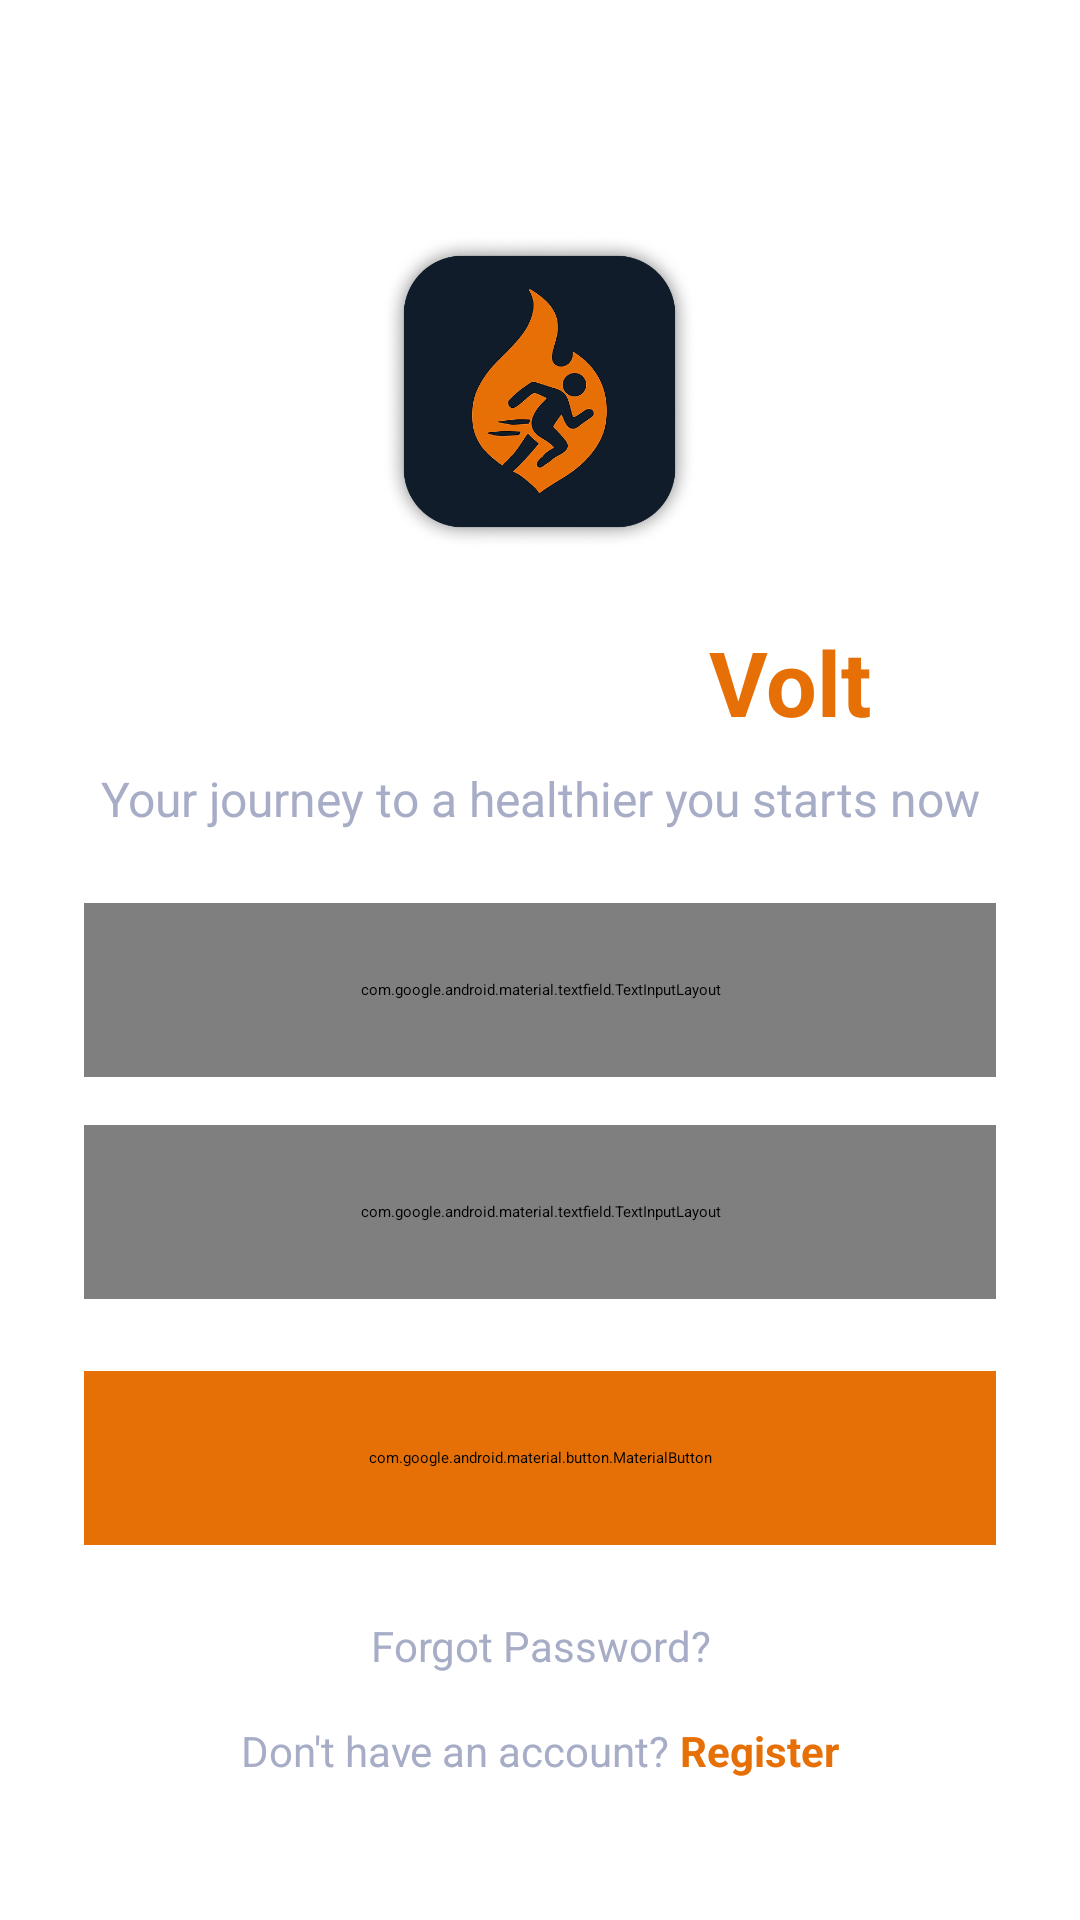

The Android layout XML behind this screen, and the referenced resources:
<!-- AndroidManifest.xml: application theme Theme.Volt_Project -->
<!-- res/layout/activity_login.xml -->
<ScrollView xmlns:android="http://schemas.android.com/apk/res/android"
    xmlns:app="http://schemas.android.com/apk/res-auto"
    android:layout_width="match_parent"
    android:layout_height="match_parent"
    android:fillViewport="true">

    
    <FrameLayout
        android:layout_width="match_parent"
        android:layout_height="match_parent">

    <LinearLayout
        android:orientation="vertical"
        android:padding="28sp"
        android:gravity="center_horizontal|start"
        android:layout_width="match_parent"
        android:layout_height="wrap_content"
        android:id="@+id/linearLayout">

        
        <ImageView
            android:id="@+id/logo"
            android:layout_width="105dp"
            android:layout_height="105dp"
            android:layout_marginTop="50dp"
            android:layout_gravity="center_horizontal"
            android:src="@drawable/ic_logo" />

        
        <LinearLayout
            android:orientation="horizontal"
            android:layout_marginTop="@dimen/space_6"
            android:layout_width="match_parent"
            android:layout_height="wrap_content"
            android:maxWidth="315dp"
            android:gravity="center_horizontal">

            <TextView
                android:text="Welcome to "
                android:textColor="@color/foreground"
                android:textSize="30sp"
                android:textStyle="bold"
                android:layout_width="wrap_content"
                android:layout_height="wrap_content" />

            <TextView
                android:text="Volt"
                android:textColor="@color/primary"
                android:textSize="30sp"
                android:textStyle="bold"
                android:layout_width="wrap_content"
                android:layout_height="wrap_content" />
        </LinearLayout>

        
        <TextView
            android:id="@+id/tvSubtitle"
            android:text="Your journey to a healthier you starts now"
            android:textColor="@color/muted_foreground"
            android:textSize="16sp"
            android:gravity="center"
            android:layout_marginTop="@dimen/space_2"
            android:layout_gravity="center_horizontal"
            android:layout_width="match_parent"
            android:layout_height="wrap_content"
            android:maxWidth="315dp" />

        
        <com.google.android.material.textfield.TextInputLayout
            style="@style/Widget.MaterialComponents.TextInputLayout.OutlinedBox"
            android:id="@+id/tilEmail"
            app:hintEnabled="false"
            app:startIconDrawable="@drawable/ic_mail"
            app:startIconTint="@color/primary"
            app:boxStrokeColor="@color/input_stroke_color"
            app:boxBackgroundColor="@color/muted"
            app:boxStrokeWidth="2dp"
            app:boxStrokeWidthFocused="3dp"
            app:boxCornerRadiusTopStart="14dp"
            app:boxCornerRadiusTopEnd="14dp"
            app:boxCornerRadiusBottomStart="14dp"
            app:boxCornerRadiusBottomEnd="14dp"
            app:boxBackgroundMode="outline"
            android:layout_width="match_parent"
            android:layout_height="@dimen/input_and_button_height"
            android:layout_marginTop="@dimen/space_6"
            android:maxWidth="315dp">

            <com.google.android.material.textfield.TextInputEditText
                android:id="@+id/etEmail"
                android:hint="@string/email"
                android:inputType="textEmailAddress"
                android:includeFontPadding="false"
                android:textColor="@color/foreground"
                android:textColorHint="@color/muted_foreground"
                android:paddingStart="8dp"
                android:layout_width="match_parent"
                android:layout_height="match_parent" />
        </com.google.android.material.textfield.TextInputLayout>

        
        <com.google.android.material.textfield.TextInputLayout
            style="@style/Widget.MaterialComponents.TextInputLayout.OutlinedBox"
            android:id="@+id/tilPassword"
            app:hintEnabled="false"
            app:startIconDrawable="@drawable/ic_lock"
            app:startIconTint="@color/primary"
            app:endIconMode="password_toggle"
            app:endIconTint="@color/primary"
            app:boxStrokeColor="@color/input_stroke_color"
            app:boxBackgroundColor="@color/muted"
            app:boxStrokeWidth="2dp"
            app:boxStrokeWidthFocused="3dp"
            app:boxCornerRadiusTopStart="14dp"
            app:boxCornerRadiusTopEnd="14dp"
            app:boxCornerRadiusBottomStart="14dp"
            app:boxCornerRadiusBottomEnd="14dp"
            app:boxBackgroundMode="outline"
            android:layout_width="match_parent"
            android:layout_height="@dimen/input_and_button_height"
            android:layout_marginTop="@dimen/space_4"
            android:maxWidth="315dp">

            <com.google.android.material.textfield.TextInputEditText
                android:id="@+id/etPassword"
                android:hint="@string/password"
                android:inputType="textPassword"
                android:includeFontPadding="false"
                android:textColor="@color/foreground"
                android:textColorHint="@color/muted_foreground"
                android:paddingStart="8dp"
                android:layout_width="match_parent"
                android:layout_height="match_parent" />
        </com.google.android.material.textfield.TextInputLayout>

        
        <com.google.android.material.button.MaterialButton
            android:id="@+id/btnLogin"
            android:text="Login"
            android:backgroundTint="@color/primary"
            android:textColor="@color/primary_foreground"
            android:layout_gravity="center_horizontal"
            android:layout_marginTop="@dimen/space_6"
            android:layout_width="match_parent"
            android:layout_height="@dimen/input_and_button_height"
            android:maxWidth="315dp"
            app:cornerRadius="10dp"
            app:elevation="0dp" />

        
        <TextView
            android:id="@+id/tvForgot"
            android:text="Forgot Password?"
            android:textColor="@color/muted_foreground"
            android:textSize="14sp"
            android:gravity="center"
            android:layout_marginTop="@dimen/space_6"
            android:layout_width="match_parent"
            android:layout_height="wrap_content"
            android:maxWidth="315dp" />

        
        <LinearLayout
            android:orientation="horizontal"
            android:gravity="center"
            android:layout_marginTop="@dimen/space_4"
            android:layout_width="match_parent"
            android:layout_height="wrap_content"
            android:maxWidth="315dp">

            <TextView
                android:text="Don't have an account? "
                android:textColor="@color/muted_foreground"
                android:textSize="14sp"
                android:layout_width="wrap_content"
                android:layout_height="wrap_content" />

            <TextView
                android:id="@+id/tvRegister"
                android:text="Register"
                android:textColor="@color/primary"
                android:textStyle="bold"
                android:textSize="14sp"
                android:clickable="true"
                android:focusable="true"
                android:layout_width="wrap_content"
                android:layout_height="wrap_content" />
        </LinearLayout>

    </LinearLayout>
        
        <ProgressBar
            android:id="@+id/progressBar"
            android:layout_width="wrap_content"
            android:layout_height="wrap_content"
            android:layout_gravity="center"
            android:visibility="gone"
            android:indeterminateTint="@color/primary" />

    </FrameLayout>
</ScrollView>
<!-- resources referenced by this layout -->
<resources>
  <color name="foreground">#FFFFFF</color>
  <color name="muted">#040F20</color>
  <color name="muted_foreground">#A7ADC7</color>
  <color name="primary">#E67006</color>
  <color name="primary_foreground">#FFFFFF</color>
  <dimen name="input_and_button_height">58dp</dimen>
  <dimen name="space_2">8dp</dimen>
  <dimen name="space_4">16dp</dimen>
  <dimen name="space_6">24dp</dimen>
  <!-- drawable ic_lock (drawable) -->
  <?xml version="1.0" encoding="utf-8"?>
  <vector xmlns:android="http://schemas.android.com/apk/res/android"
      android:width="24dp"
      android:height="24dp"
      android:viewportWidth="24"
      android:viewportHeight="24">
  
      
      <path
          android:strokeColor="@color/primary"
          android:strokeWidth="2"
          android:fillColor="@android:color/transparent"
          android:strokeLineJoin="round"
          android:strokeLineCap="round"
          android:pathData="M8,10V7a4,4 0,0 1,8 0v3" />
  
      
      <path
          android:strokeColor="@color/primary"
          android:strokeWidth="2"
          android:fillColor="@android:color/transparent"
          android:strokeLineJoin="round"
          android:strokeLineCap="round"
          android:pathData="M5,10h14v12H5z" />
  
      
      <path
          android:fillColor="@color/primary"
          android:pathData="M12,17a1.5,1.5 0,1 0,0.001,-3.001A1.5,1.5 0,0 0,12,17z" />
  </vector>
  <!-- drawable ic_logo: png bitmap (drawable, 160017 bytes) -->
  <string name="email">Email</string>
  <string name="password">Password</string>
  <style name="Theme.Volt_Project" parent="Theme.MaterialComponents.DayNight.NoActionBar">
          <item name="android:windowBackground">@color/background</item>
          <item name="android:textColor">@color/foreground</item>
  
          <item name="colorPrimary">@color/primary</item>
          <item name="colorPrimaryVariant">@color/destructive</item>
          <item name="colorOnPrimary">@color/primary_foreground</item>
  
          <item name="drawerArrowStyle">@style/DrawerArrowStyle</item>
      </style>
  <color name="background">#0B1930</color>
  <color name="destructive">#C72A2A</color>
  <style name="DrawerArrowStyle" parent="Widget.AppCompat.DrawerArrowToggle">
          <item name="color">@color/primary</item>
      </style>
</resources>
